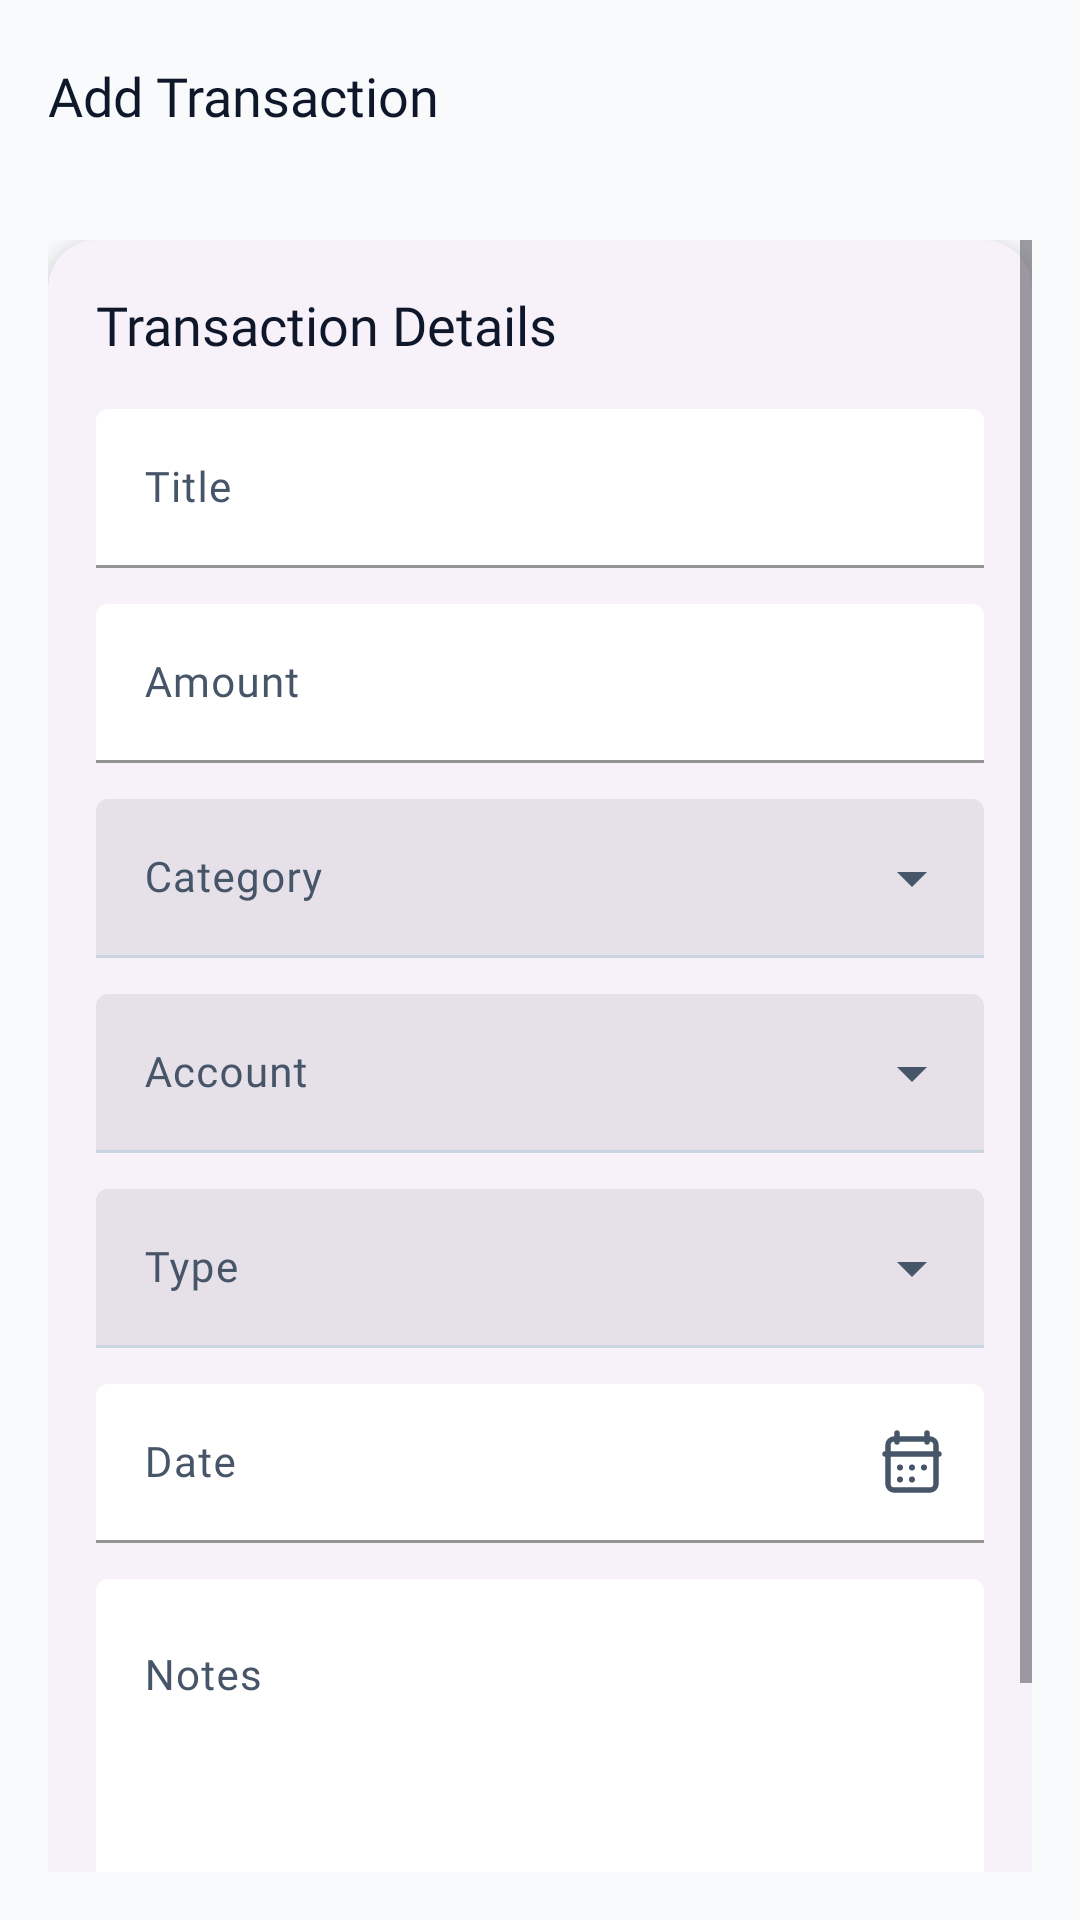

Here is an Android app screen rendered from its layout file. Give the layout XML and the strings, colors and styles it references.
<!-- AndroidManifest.xml: activity theme Theme.WalletAI -->
<!-- res/layout/activity_add_transaction.xml -->
<?xml version="1.0" encoding="utf-8"?>
<androidx.coordinatorlayout.widget.CoordinatorLayout
    xmlns:android="http://schemas.android.com/apk/res/android"
    xmlns:app="http://schemas.android.com/apk/res-auto"
    xmlns:tools="http://schemas.android.com/tools"
    android:layout_width="match_parent"
    android:layout_height="match_parent"
    android:background="@color/md_theme_background"
    tools:context=".AddTransactionActivity">

    <com.google.android.material.appbar.AppBarLayout
        android:layout_width="match_parent"
        android:layout_height="wrap_content"
        android:background="@android:color/transparent"
        android:elevation="0dp">

        <com.google.android.material.appbar.MaterialToolbar
            android:id="@+id/toolbarAddTransaction"
            android:layout_width="match_parent"
            android:layout_height="?attr/actionBarSize"
            app:title="Add Transaction"
            app:titleTextColor="@color/md_theme_onBackground"
            app:navigationIcon="@drawable/ic_arrow_back_24"
            app:navigationIconTint="@color/md_theme_onBackground" />

    </com.google.android.material.appbar.AppBarLayout>

    <ScrollView
        android:layout_width="match_parent"
        android:layout_height="match_parent"
        android:fillViewport="true"
        android:padding="16dp"
        app:layout_behavior="@string/appbar_scrolling_view_behavior">

        <LinearLayout
            android:layout_width="match_parent"
            android:layout_height="wrap_content"
            android:orientation="vertical">

            <com.google.android.material.card.MaterialCardView
                style="@style/Widget.WalletAI.Card"
                android:layout_width="match_parent"
                android:layout_height="wrap_content">

                <LinearLayout
                    android:layout_width="match_parent"
                    android:layout_height="wrap_content"
                    android:orientation="vertical"
                    android:padding="16dp">

                    <TextView
                        style="@style/TextAppearance.WalletAI.TitleLarge"
                        android:layout_width="wrap_content"
                        android:layout_height="wrap_content"
                        android:text="Transaction Details" />

                    <com.google.android.material.textfield.TextInputLayout
                        android:id="@+id/tilTitle"
                        style="@style/Widget.WalletAI.TextInputLayout"
                        android:layout_width="match_parent"
                        android:layout_height="wrap_content"
                        android:layout_marginTop="16dp"
                        android:hint="Title">

                        <com.google.android.material.textfield.TextInputEditText
                            android:id="@+id/etTitle"
                            android:layout_width="match_parent"
                            android:layout_height="wrap_content"
                            android:inputType="textCapSentences"
                            android:maxLines="1" />
                    </com.google.android.material.textfield.TextInputLayout>

                    <com.google.android.material.textfield.TextInputLayout
                        android:id="@+id/tilAmount"
                        style="@style/Widget.WalletAI.TextInputLayout"
                        android:layout_width="match_parent"
                        android:layout_height="wrap_content"
                        android:layout_marginTop="12dp"
                        android:hint="Amount">

                        <com.google.android.material.textfield.TextInputEditText
                            android:id="@+id/etAmount"
                            android:layout_width="match_parent"
                            android:layout_height="wrap_content"
                            android:inputType="numberDecimal"
                            android:maxLines="1" />
                    </com.google.android.material.textfield.TextInputLayout>

                    <com.google.android.material.textfield.TextInputLayout
                        android:id="@+id/tilCategory"
                        style="@style/Widget.Material3.TextInputLayout.FilledBox.ExposedDropdownMenu"
                        android:layout_width="match_parent"
                        android:layout_height="wrap_content"
                        android:layout_marginTop="12dp"
                        android:hint="Category">

                        <AutoCompleteTextView
                            android:id="@+id/actCategory"
                            android:layout_width="match_parent"
                            android:layout_height="wrap_content"
                            android:focusable="false"
                            android:clickable="true"
                            android:cursorVisible="false"
                            android:inputType="none"
                            android:maxLines="1" />
                    </com.google.android.material.textfield.TextInputLayout>

                    <com.google.android.material.textfield.TextInputLayout
                        android:id="@+id/tilAccount"
                        style="@style/Widget.Material3.TextInputLayout.FilledBox.ExposedDropdownMenu"
                        android:layout_width="match_parent"
                        android:layout_height="wrap_content"
                        android:layout_marginTop="12dp"
                        android:hint="Account">

                        <AutoCompleteTextView
                            android:id="@+id/actAccount"
                            android:layout_width="match_parent"
                            android:layout_height="wrap_content"
                            android:focusable="false"
                            android:clickable="true"
                            android:cursorVisible="false"
                            android:inputType="none"
                            android:maxLines="1" />
                    </com.google.android.material.textfield.TextInputLayout>

                    <com.google.android.material.textfield.TextInputLayout
                        android:id="@+id/tilType"
                        style="@style/Widget.Material3.TextInputLayout.FilledBox.ExposedDropdownMenu"
                        android:layout_width="match_parent"
                        android:layout_height="wrap_content"
                        android:layout_marginTop="12dp"
                        android:hint="Type">

                        <AutoCompleteTextView
                            android:id="@+id/actType"
                            android:layout_width="match_parent"
                            android:layout_height="wrap_content"
                            android:focusable="false"
                            android:clickable="true"
                            android:cursorVisible="false"
                            android:inputType="none"
                            android:maxLines="1" />
                    </com.google.android.material.textfield.TextInputLayout>

                    <com.google.android.material.textfield.TextInputLayout
                        android:id="@+id/tilDate"
                        style="@style/Widget.WalletAI.TextInputLayout"
                        android:layout_width="match_parent"
                        android:layout_height="wrap_content"
                        android:layout_marginTop="12dp"
                        android:hint="Date"
                        app:endIconMode="custom"
                        app:endIconDrawable="@drawable/ic_calendar_24"
                        app:endIconContentDescription="Select date">

                        <com.google.android.material.textfield.TextInputEditText
                            android:id="@+id/etDate"
                            android:layout_width="match_parent"
                            android:layout_height="wrap_content"
                            android:focusable="false"
                            android:clickable="true"
                            android:cursorVisible="false"
                            android:inputType="none"
                            android:maxLines="1" />
                    </com.google.android.material.textfield.TextInputLayout>

                    <com.google.android.material.textfield.TextInputLayout
                        android:id="@+id/tilNotes"
                        style="@style/Widget.WalletAI.TextInputLayout"
                        android:layout_width="match_parent"
                        android:layout_height="wrap_content"
                        android:layout_marginTop="12dp"
                        android:hint="Notes">

                        <com.google.android.material.textfield.TextInputEditText
                            android:id="@+id/etNotes"
                            android:layout_width="match_parent"
                            android:layout_height="wrap_content"
                            android:gravity="top|start"
                            android:inputType="textMultiLine|textCapSentences"
                            android:minLines="4"
                            android:maxLines="6" />
                    </com.google.android.material.textfield.TextInputLayout>

                    <com.google.android.material.button.MaterialButton
                        android:id="@+id/btnSaveTransaction"
                        style="@style/Widget.WalletAI.Button"
                        android:layout_width="match_parent"
                        android:layout_height="wrap_content"
                        android:layout_marginTop="20dp"
                        android:text="Save Transaction" />

                </LinearLayout>
            </com.google.android.material.card.MaterialCardView>

        </LinearLayout>
    </ScrollView>

</androidx.coordinatorlayout.widget.CoordinatorLayout>
<!-- resources referenced by this layout -->
<resources>
  <color name="md_theme_background">#F8FAFC</color>
  <color name="md_theme_onBackground">#0F172A</color>
  <style name="TextAppearance.WalletAI.TitleLarge" parent="@style/TextAppearance.Material3.TitleLarge">
          <item name="fontFamily">@font/poppins_semibold</item>
          <item name="android:fontFamily">@font/poppins_semibold</item>
          <item name="android:textSize">18sp</item>
          <item name="android:textColor">@color/md_theme_onBackground</item>
      </style>
  <style name="Widget.WalletAI.Card" parent="@style/Widget.Material3.CardView.Elevated">
          <item name="cardCornerRadius">16dp</item>
          <item name="cardElevation">4dp</item>
          <item name="android:foreground">?attr/selectableItemBackground</item>
      </style>
  <style name="Widget.WalletAI.TextInputLayout" parent="@style/Widget.Material3.TextInputLayout.FilledBox">
          <item name="boxBackgroundColor">@color/md_theme_surface</item>
          <item name="boxStrokeColor">@color/md_theme_outline</item>
          <item name="android:textColorHint">@color/md_theme_onSurfaceVariant</item>
      </style>
  <color name="md_theme_surface">#FFFFFF</color>
  <color name="md_theme_outline">#CBD5E1</color>
  <color name="md_theme_onSurfaceVariant">#475569</color>
  <color name="md_theme_primary">#1E6EFF</color>
  <color name="md_theme_onPrimary">#FFFFFF</color>
  <color name="md_theme_secondary">#00A884</color>
  <color name="md_theme_onSecondary">#FFFFFF</color>
  <color name="md_theme_tertiary">#7C4DFF</color>
  <color name="md_theme_onTertiary">#FFFFFF</color>
  <color name="md_theme_error">#DC2626</color>
  <color name="md_theme_onError">#FFFFFF</color>
  <color name="md_theme_onSurface">#0F172A</color>
  <color name="md_theme_surfaceVariant">#E2E8F0</color>
  <color name="outline">#CBD5E1</color>
  <style name="TextAppearance.WalletAI.TitleMedium" parent="@style/TextAppearance.Material3.TitleMedium">
          <item name="fontFamily">@font/poppins_semibold</item>
          <item name="android:fontFamily">@font/poppins_semibold</item>
          <item name="android:textSize">16sp</item>
          <item name="android:textColor">@color/md_theme_onSurface</item>
      </style>
  <style name="TextAppearance.WalletAI.BodyLarge" parent="@style/TextAppearance.Material3.BodyLarge">
          <item name="fontFamily">@font/poppins_regular</item>
          <item name="android:fontFamily">@font/poppins_regular</item>
          <item name="android:textSize">14sp</item>
          <item name="android:textColor">@color/md_theme_onSurface</item>
      </style>
  <style name="TextAppearance.WalletAI.BodyMedium" parent="@style/TextAppearance.Material3.BodyMedium">
          <item name="fontFamily">@font/poppins_regular</item>
          <item name="android:fontFamily">@font/poppins_regular</item>
          <item name="android:textSize">13sp</item>
          <item name="android:textColor">@color/md_theme_onSurfaceVariant</item>
      </style>
  <style name="TextAppearance.WalletAI.LabelMedium" parent="@style/TextAppearance.Material3.LabelMedium">
          <item name="fontFamily">@font/poppins_medium</item>
          <item name="android:fontFamily">@font/poppins_medium</item>
          <item name="android:textSize">12sp</item>
          <item name="android:textColor">@color/md_theme_onSurfaceVariant</item>
      </style>
  <style name="Widget.WalletAI.OutlinedButton" parent="@style/Widget.Material3.Button.OutlinedButton">
          <item name="android:fontFamily">@font/poppins_medium</item>
          <item name="fontFamily">@font/poppins_medium</item>
          <item name="android:textAllCaps">false</item>
          <item name="android:textSize">14sp</item>
      </style>
</resources>
